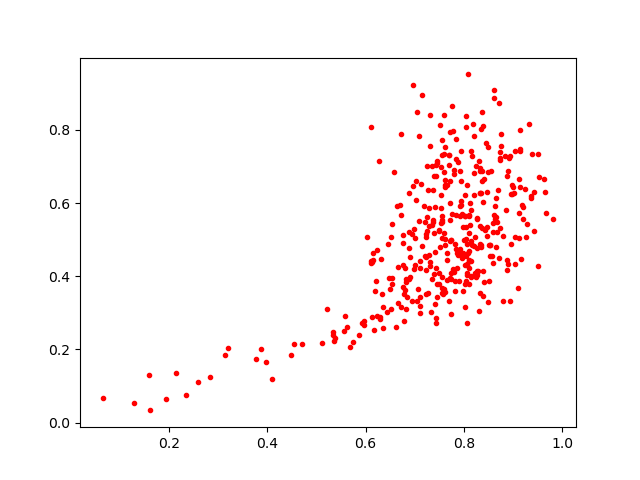

The file beside this chart, header and first rows:
0.84787947, 0.33031753
0.7918, 0.4618
0.8566, 0.4558
0.9655, 0.573
0.8611, 0.8861
0.7719, 0.3952
0.722, 0.5162
0.7604, 0.4858
0.8424, 0.5269
0.7946, 0.659
0.8392, 0.3463
0.6525, 0.3111
0.7096, 0.442
0.7451, 0.7086
0.7553, 0.5658
0.8117, 0.5414
0.7718, 0.5547
0.7519, 0.4813
0.691, 0.4535
0.6359, 0.3149
0.9355, 0.6182
0.9512, 0.7343
0.7704, 0.7303
0.6666, 0.4249
0.7089, 0.5501
0.8133, 0.3984
0.7698, 0.3327
0.8302, 0.3058
0.9181, 0.5954
0.7446, 0.3436
0.7875, 0.4579
0.8375, 0.6026
0.6881, 0.6283
0.6105, 0.4417
0.8245, 0.7012
0.7576, 0.3514
0.6994, 0.4319
0.797, 0.4632
0.9251, 0.5062
0.8203, 0.4825
0.7137, 0.8958
0.8103, 0.4424
0.7405, 0.4659
0.8001, 0.4981
0.7482, 0.3785
0.6989, 0.5297
0.8906, 0.7225
0.8462, 0.6312
0.8269, 0.5595
0.7896, 0.3861
0.5583, 0.2909
0.7361, 0.5527
0.7532, 0.6985
0.7619, 0.5031
0.7731, 0.4979
0.7663, 0.4627
0.8506, 0.3868
0.8661, 0.5204
0.862, 0.5573
0.5118, 0.2171
0.3212, 0.2036
... 343 more rows
